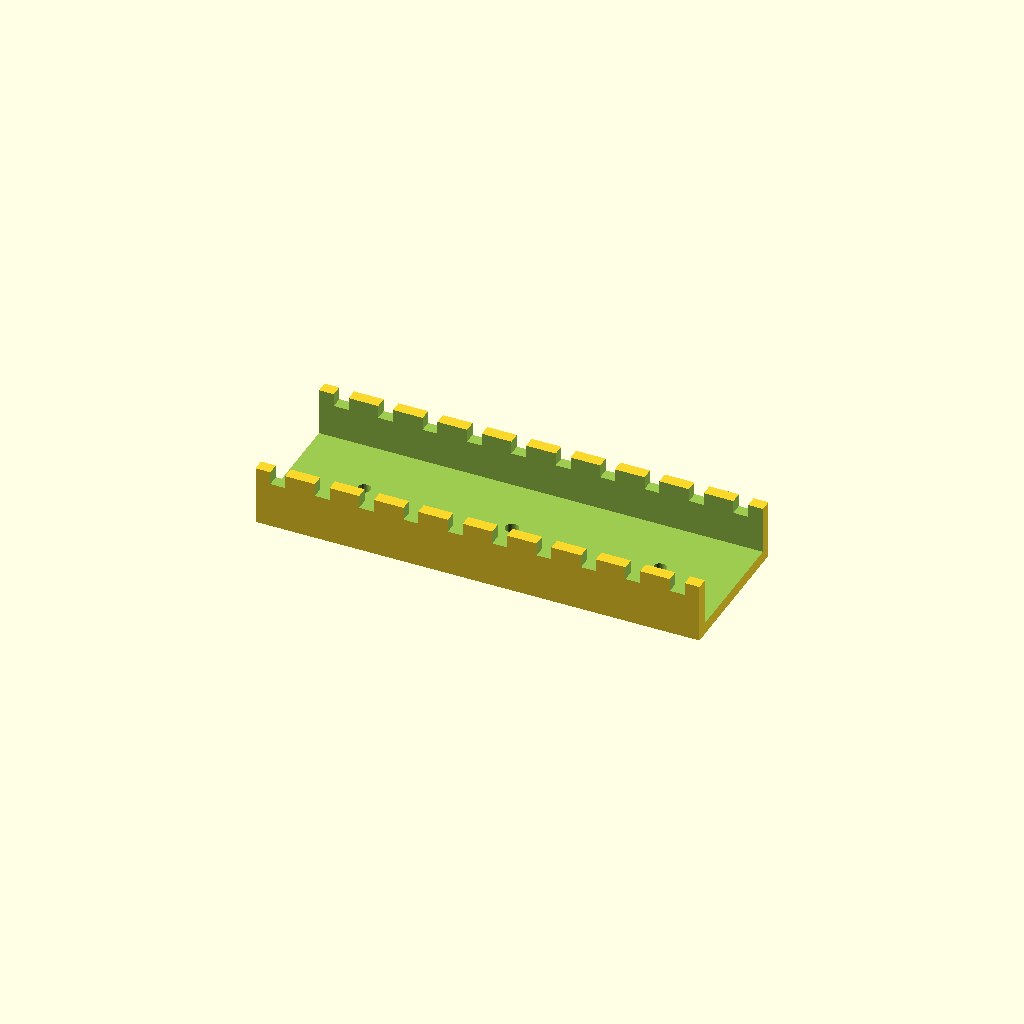
Cell 1: the model at its default parameters.
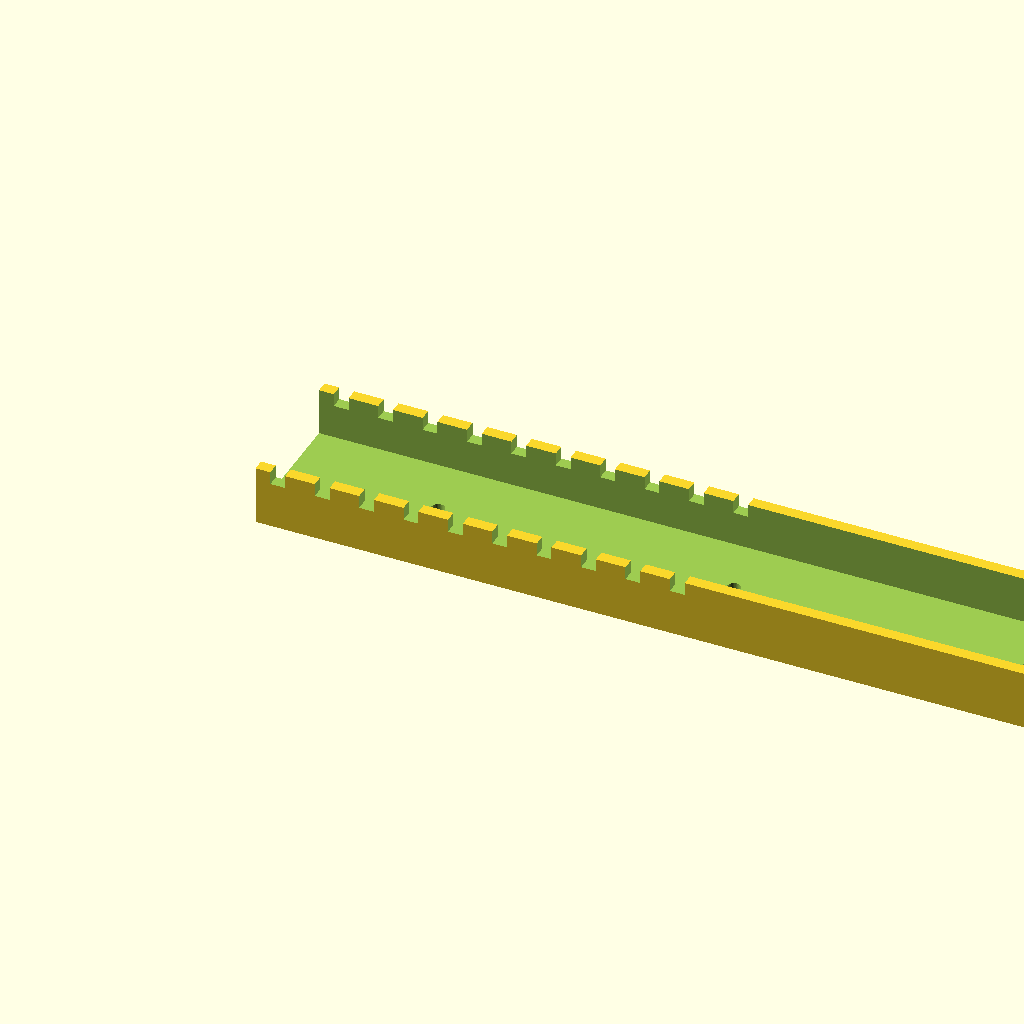
Cell 2: the same model with channel_l = 300.
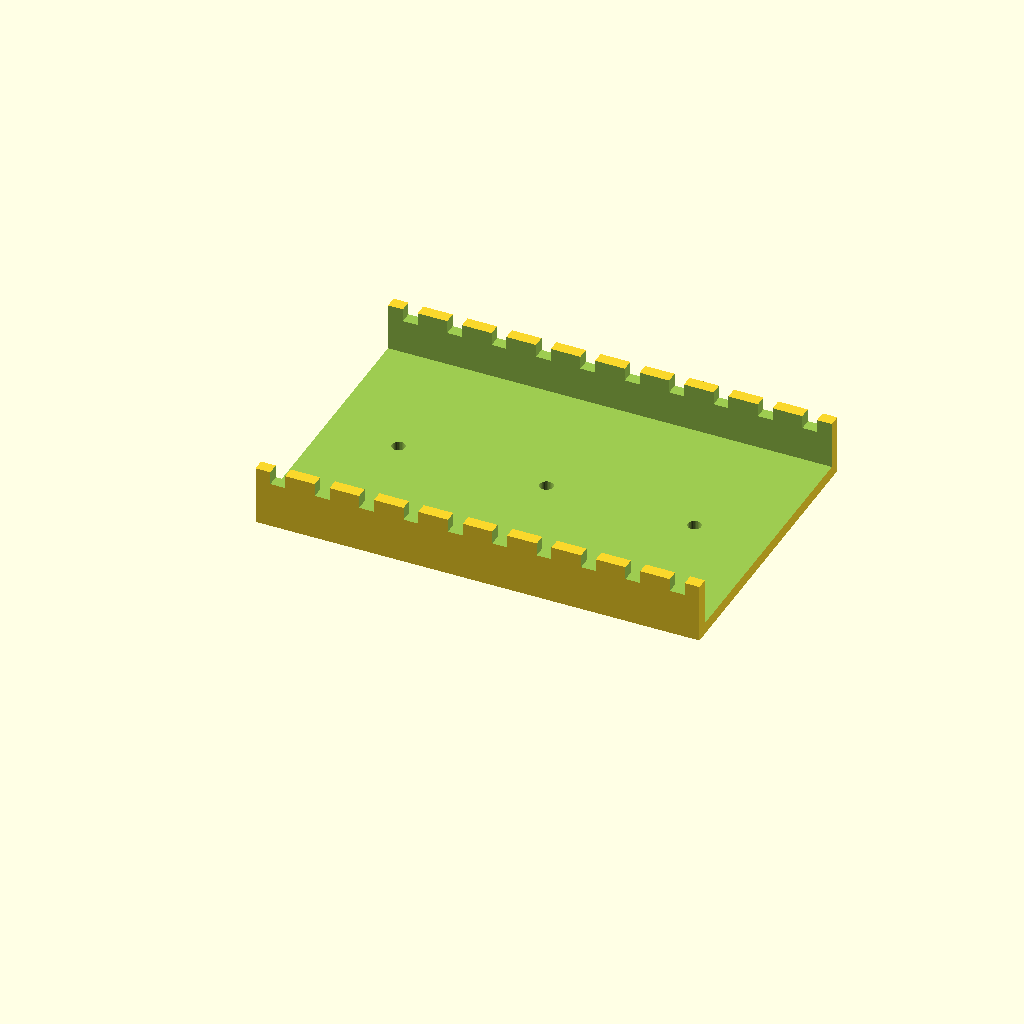
Cell 3 — channel_w set to 100, the other parameters unchanged.
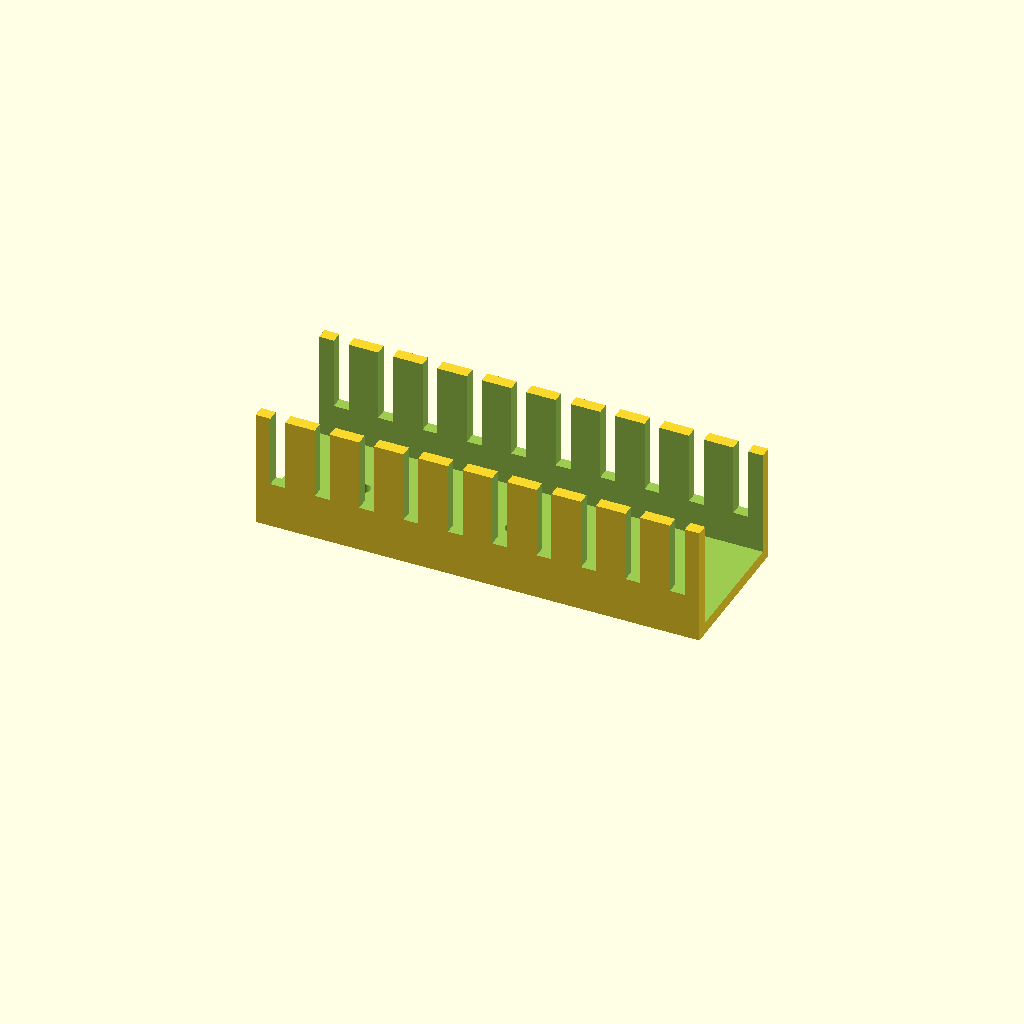
Cell 4: the same model with channel_h = 40.
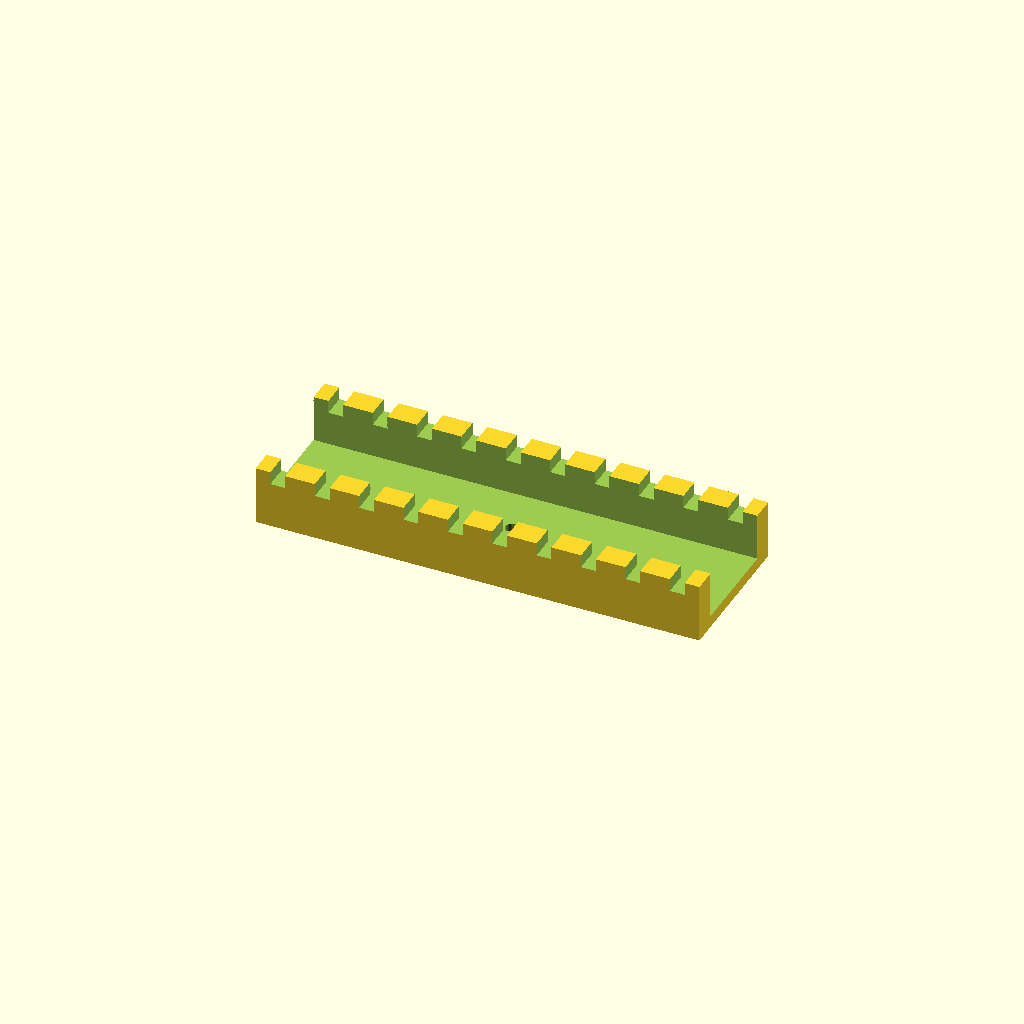
Cell 5 — channel_t set to 8, the other parameters unchanged.
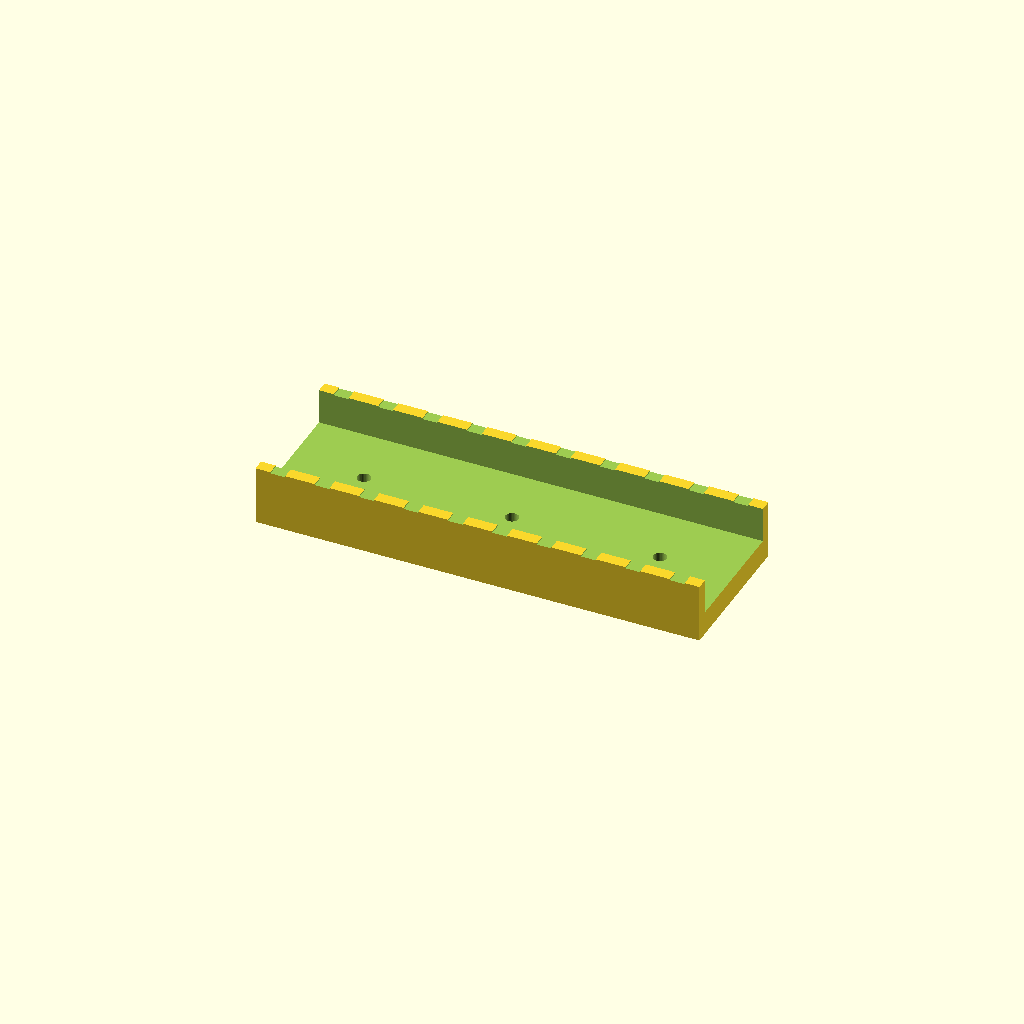
Cell 6 — floor_t set to 8, the other parameters unchanged.
One fixed orthographic camera (rotation 55°, 0°, 25°; colour scheme Cornfield) for every cell.
Source of the model, optional_data/data/gen2/ducts/part_0050.scad:
$fn = 32;

// ----------------------------------------------------------------------
// Cable duct: 150 x 50 x 20 mm, 10 fingers
// ----------------------------------------------------------------------

// --- parameters (mm) ---
channel_l = 150;          // duct length, X
channel_w = 50;           // duct width, Y
channel_h = 20;           // duct height, Z
channel_t = 4;            // side wall thickness
floor_t = 4;              // floor thickness
slot_w = 5;               // finger slot width
slot_h = 11.6;            // finger slot height
fingers = 10;             // number of finger slots per side
pitch = 15;               // finger pitch
hole_d = 4.5;             // floor mounting hole
hole_n = 3;               // mounting holes in the floor

module shell() {
  difference() {
    cube([channel_l, channel_w, channel_h]);
    /* open top channel */
    translate([-channel_t - 1, channel_t, floor_t])
      cube([channel_l + 2 * channel_t + 2, channel_w - 2 * channel_t, channel_h + 1]);
  }
}

difference() {
  union() {
    shell();
  }
  /* finger slots cut through both side walls */
  for (i = [0 : fingers - 1]) translate([pitch / 2 + i * pitch - slot_w / 2, -1, floor_t + slot_h]) cube([slot_w, channel_w + 2, channel_h]);
  for (i = [0 : hole_n - 1]) translate([(channel_l / hole_n) * (i + 0.5), channel_w / 2, -1]) cylinder(h = floor_t + 2, d = hole_d);
}
Customizer parameters (derived from the source; name, type, default, range or options):
channel_l: number, default 150
channel_w: number, default 50
channel_h: number, default 20
channel_t: number, default 4
floor_t: number, default 4
slot_w: number, default 5
slot_h: number, default 11.6
fingers: number, default 10
pitch: number, default 15
hole_d: number, default 4.5
hole_n: number, default 3
